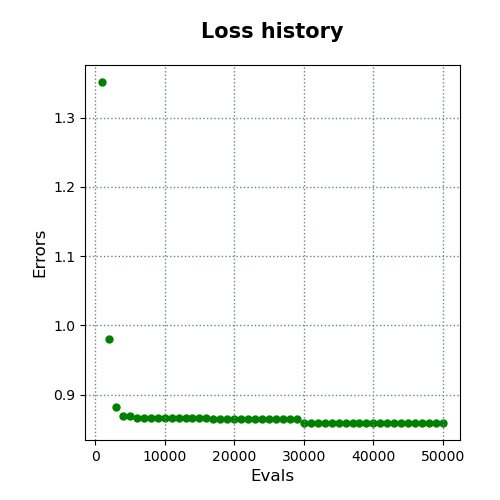

Source data for this figure (header and first rows):
evals, errors
1000, 1.351
2000, 0.9804
3000, 0.8817
4000, 0.8697
5000, 0.8697
6000, 0.8668
7000, 0.8668
8000, 0.8668
9000, 0.8668
10000, 0.8668
11000, 0.8668
12000, 0.8668
13000, 0.8668
14000, 0.8668
15000, 0.8668
16000, 0.8668
17000, 0.8656
18000, 0.8656
19000, 0.8656
20000, 0.8656
21000, 0.8656
22000, 0.8656
23000, 0.8656
24000, 0.8656
25000, 0.8656
26000, 0.8656
27000, 0.8656
28000, 0.8656
29000, 0.8656
30000, 0.8598
31000, 0.8598
32000, 0.8598
33000, 0.8598
34000, 0.8598
35000, 0.8598
36000, 0.8598
37000, 0.8598
38000, 0.8598
39000, 0.8592
40000, 0.8592
41000, 0.8592
42000, 0.8592
43000, 0.8592
44000, 0.8592
45000, 0.8592
46000, 0.8592
47000, 0.8592
48000, 0.8592
49000, 0.8592
50000, 0.8592
